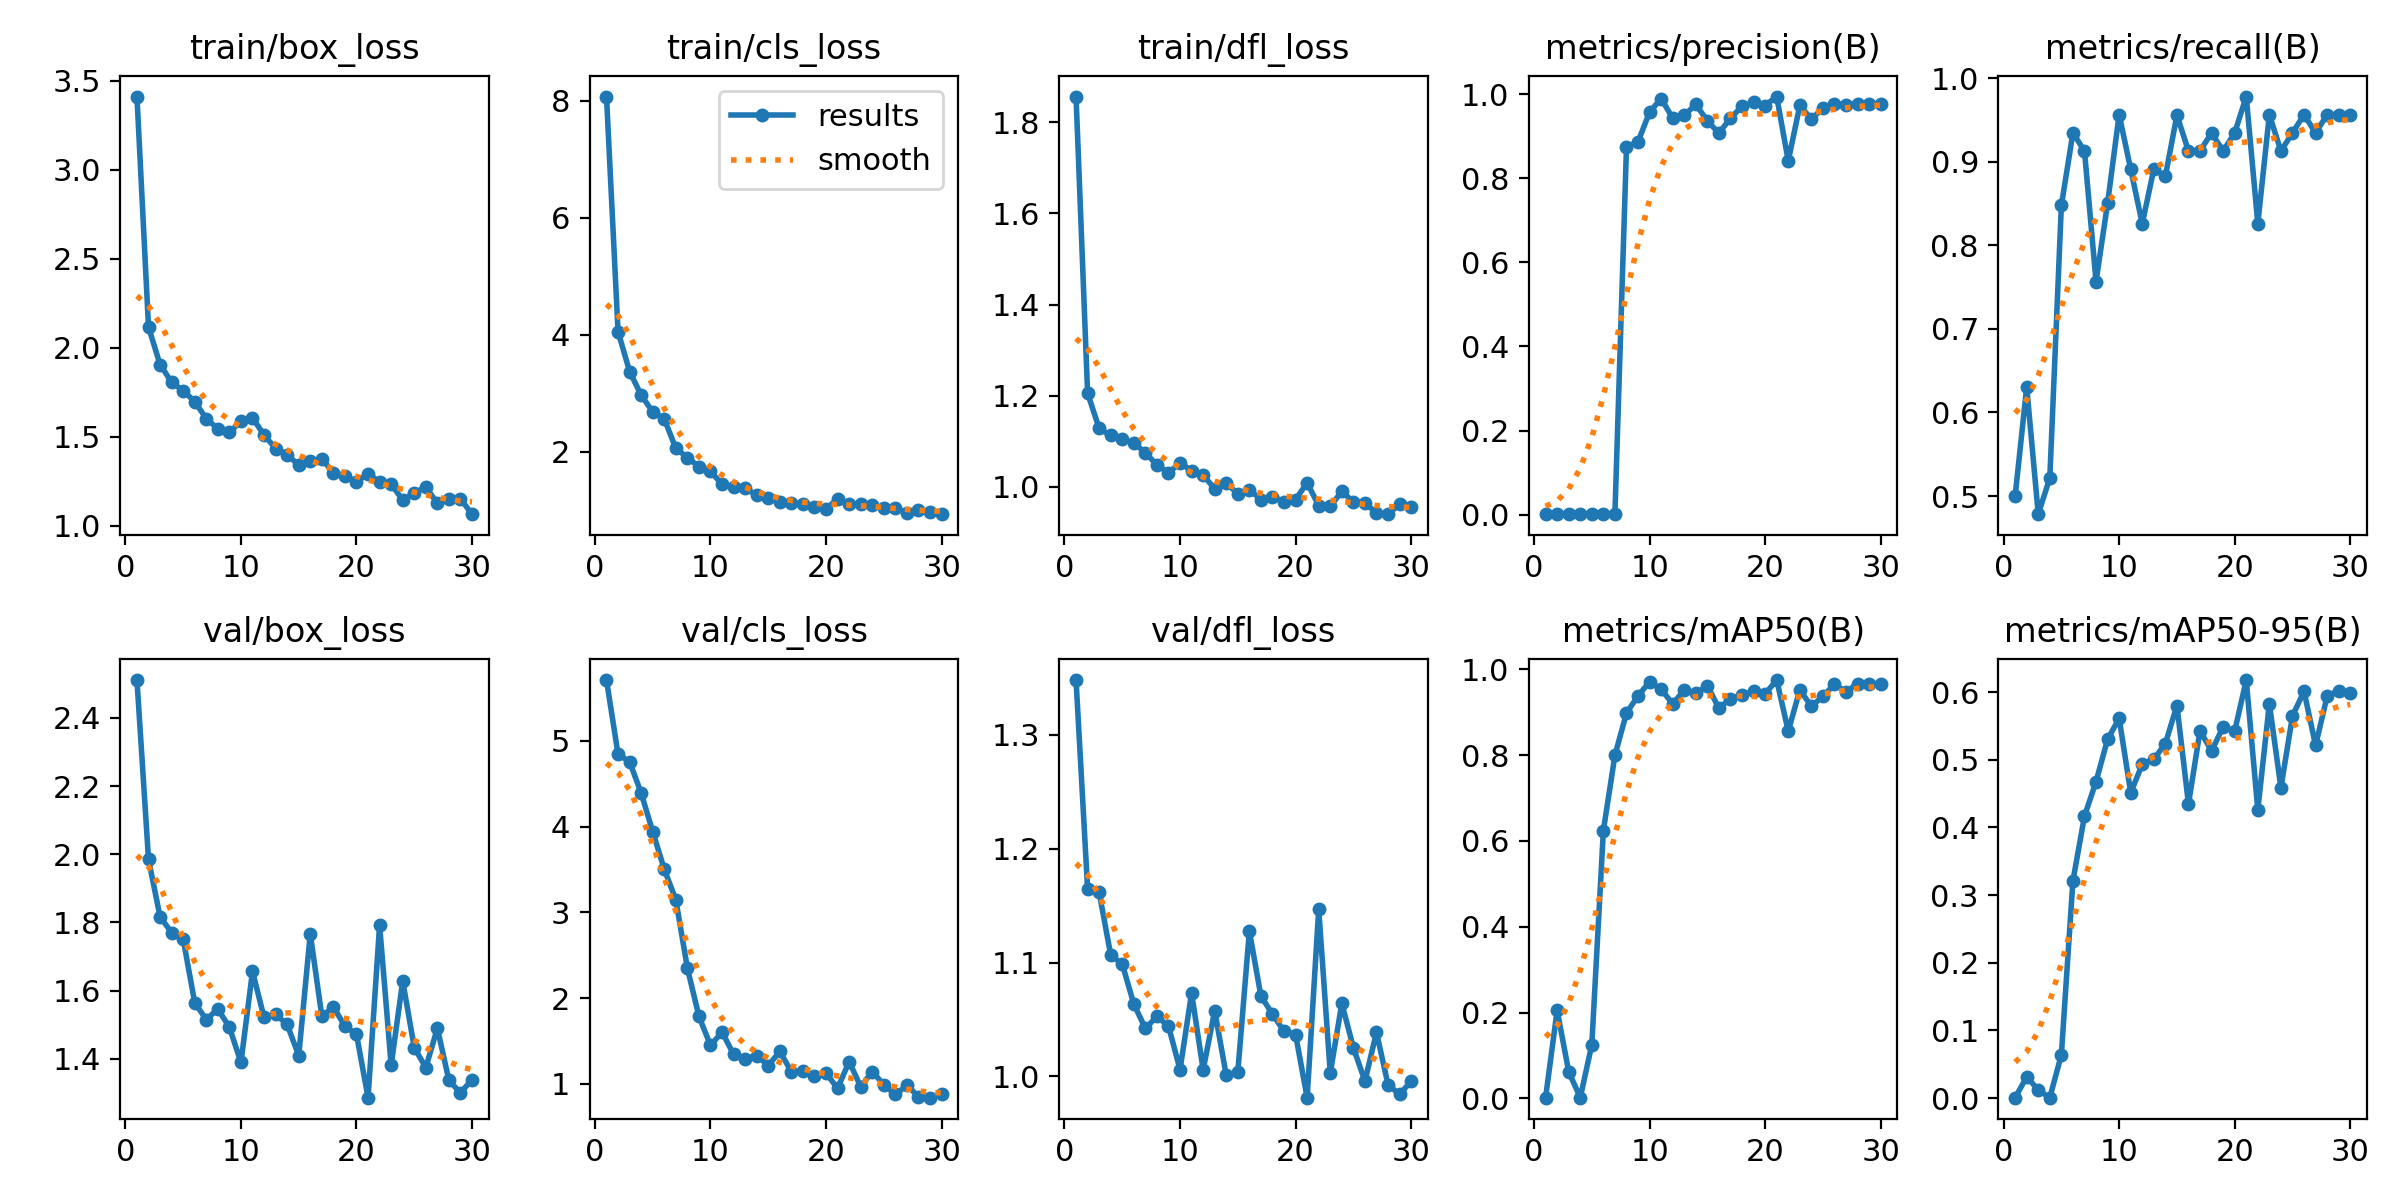

The data file committed next to this chart (first rows):
epoch, time, train/box_loss, train/cls_loss, train/dfl_loss, metrics/precision(B), metrics/recall(B), metrics/mAP50(B), metrics/mAP50-95(B), val/box_loss, val/cls_loss, val/dfl_loss, lr/pg0, lr/pg1, lr/pg2
1, 44.72, 3.412, 8.07, 1.857, 0.00139, 0.5, 0.00209, 0.00061, 2.511, 5.711, 1.348, 0.00026, 0.00026, 0.00026
2, 88.03, 2.116, 4.052, 1.206, 0.00176, 0.6304, 0.2054, 0.0313, 1.985, 4.845, 1.165, 0.0005222, 0.0005222, 0.0005222
3, 131.2, 1.905, 3.371, 1.128, 0.00133, 0.4783, 0.06215, 0.01208, 1.817, 4.758, 1.162, 0.0007659, 0.0007659, 0.0007659
4, 174.4, 1.806, 2.968, 1.113, 0.00145, 0.5217, 0.00172, 0.00061, 1.77, 4.393, 1.107, 0.0009911, 0.0009911, 0.0009911
5, 217.6, 1.758, 2.681, 1.104, 0.00236, 0.8478, 0.1253, 0.06414, 1.751, 3.943, 1.099, 0.001198, 0.001198, 0.001198
6, 260.9, 1.697, 2.561, 1.097, 0.00261, 0.9348, 0.6243, 0.3211, 1.564, 3.504, 1.063, 0.001386, 0.001386, 0.001386
7, 304.3, 1.601, 2.059, 1.075, 0.00255, 0.913, 0.7997, 0.4167, 1.515, 3.147, 1.042, 0.001556, 0.001556, 0.001556
8, 348.1, 1.544, 1.898, 1.048, 0.8744, 0.7568, 0.8983, 0.4677, 1.546, 2.35, 1.053, 0.001538, 0.001538, 0.001538
9, 391.2, 1.524, 1.747, 1.031, 0.8867, 0.8505, 0.9379, 0.5303, 1.493, 1.787, 1.044, 0.001472, 0.001472, 0.001472
10, 434.6, 1.585, 1.667, 1.053, 0.9574, 0.9565, 0.9711, 0.5613, 1.389, 1.449, 1.006, 0.001406, 0.001406, 0.001406
11, 478.4, 1.606, 1.441, 1.035, 0.9895, 0.8913, 0.9534, 0.4515, 1.656, 1.603, 1.073, 0.00134, 0.00134, 0.00134
12, 522.1, 1.509, 1.401, 1.026, 0.9428, 0.8261, 0.9195, 0.4932, 1.521, 1.344, 1.006, 0.001274, 0.001274, 0.001274
13, 565.6, 1.433, 1.375, 0.9956, 0.9493, 0.8913, 0.9515, 0.5008, 1.53, 1.292, 1.058, 0.001208, 0.001208, 0.001208
14, 609.5, 1.396, 1.26, 1.008, 0.976, 0.8828, 0.944, 0.524, 1.501, 1.329, 1.001, 0.001142, 0.001142, 0.001142
15, 653.3, 1.341, 1.207, 0.9851, 0.9361, 0.9559, 0.9619, 0.5803, 1.409, 1.213, 1.004, 0.001076, 0.001076, 0.001076
16, 697.1, 1.364, 1.144, 0.9938, 0.9073, 0.913, 0.9091, 0.4348, 1.767, 1.377, 1.128, 0.00101, 0.00101, 0.00101
17, 741.8, 1.375, 1.123, 0.9721, 0.943, 0.913, 0.932, 0.5429, 1.525, 1.142, 1.07, 0.000944, 0.000944, 0.000944
18, 786.3, 1.296, 1.099, 0.9785, 0.971, 0.9348, 0.9406, 0.5131, 1.552, 1.147, 1.055, 0.000878, 0.000878, 0.000878
19, 830.8, 1.28, 1.053, 0.9676, 0.9807, 0.913, 0.9485, 0.5488, 1.496, 1.091, 1.04, 0.000812, 0.000812, 0.000812
20, 875.4, 1.245, 1.025, 0.9724, 0.9729, 0.9348, 0.9429, 0.5425, 1.472, 1.123, 1.037, 0.000746, 0.000746, 0.000746
21, 919, 1.291, 1.192, 1.009, 0.9943, 0.9783, 0.975, 0.6179, 1.286, 0.9476, 0.9814, 0.00068, 0.00068, 0.00068
22, 962.8, 1.245, 1.104, 0.959, 0.841, 0.8261, 0.8559, 0.4261, 1.792, 1.259, 1.147, 0.000614, 0.000614, 0.000614
23, 1006, 1.232, 1.109, 0.9573, 0.973, 0.9565, 0.952, 0.5827, 1.381, 0.9661, 1.003, 0.000548, 0.000548, 0.000548
24, 1050, 1.144, 1.092, 0.9905, 0.9408, 0.913, 0.914, 0.4586, 1.628, 1.142, 1.064, 0.000482, 0.000482, 0.000482
25, 1094, 1.184, 1.041, 0.9669, 0.9665, 0.9348, 0.9372, 0.5647, 1.433, 0.9897, 1.025, 0.000416, 0.000416, 0.000416
26, 1138, 1.216, 1.047, 0.9654, 0.9767, 0.9565, 0.9654, 0.6014, 1.374, 0.876, 0.996, 0.00035, 0.00035, 0.00035
27, 1182, 1.126, 0.9504, 0.9424, 0.9735, 0.9348, 0.9475, 0.5212, 1.49, 0.9823, 1.039, 0.000284, 0.000284, 0.000284
28, 1225, 1.149, 1.013, 0.9402, 0.9761, 0.9565, 0.9668, 0.594, 1.336, 0.8502, 0.9928, 0.000218, 0.000218, 0.000218
29, 1270, 1.15, 0.9772, 0.9618, 0.976, 0.9565, 0.9666, 0.6023, 1.3, 0.8384, 0.9842, 0.000152, 0.000152, 0.000152
30, 1313, 1.064, 0.9333, 0.9565, 0.9761, 0.9565, 0.9654, 0.5989, 1.339, 0.8786, 0.9958, 8.6e-05, 8.6e-05, 8.6e-05
